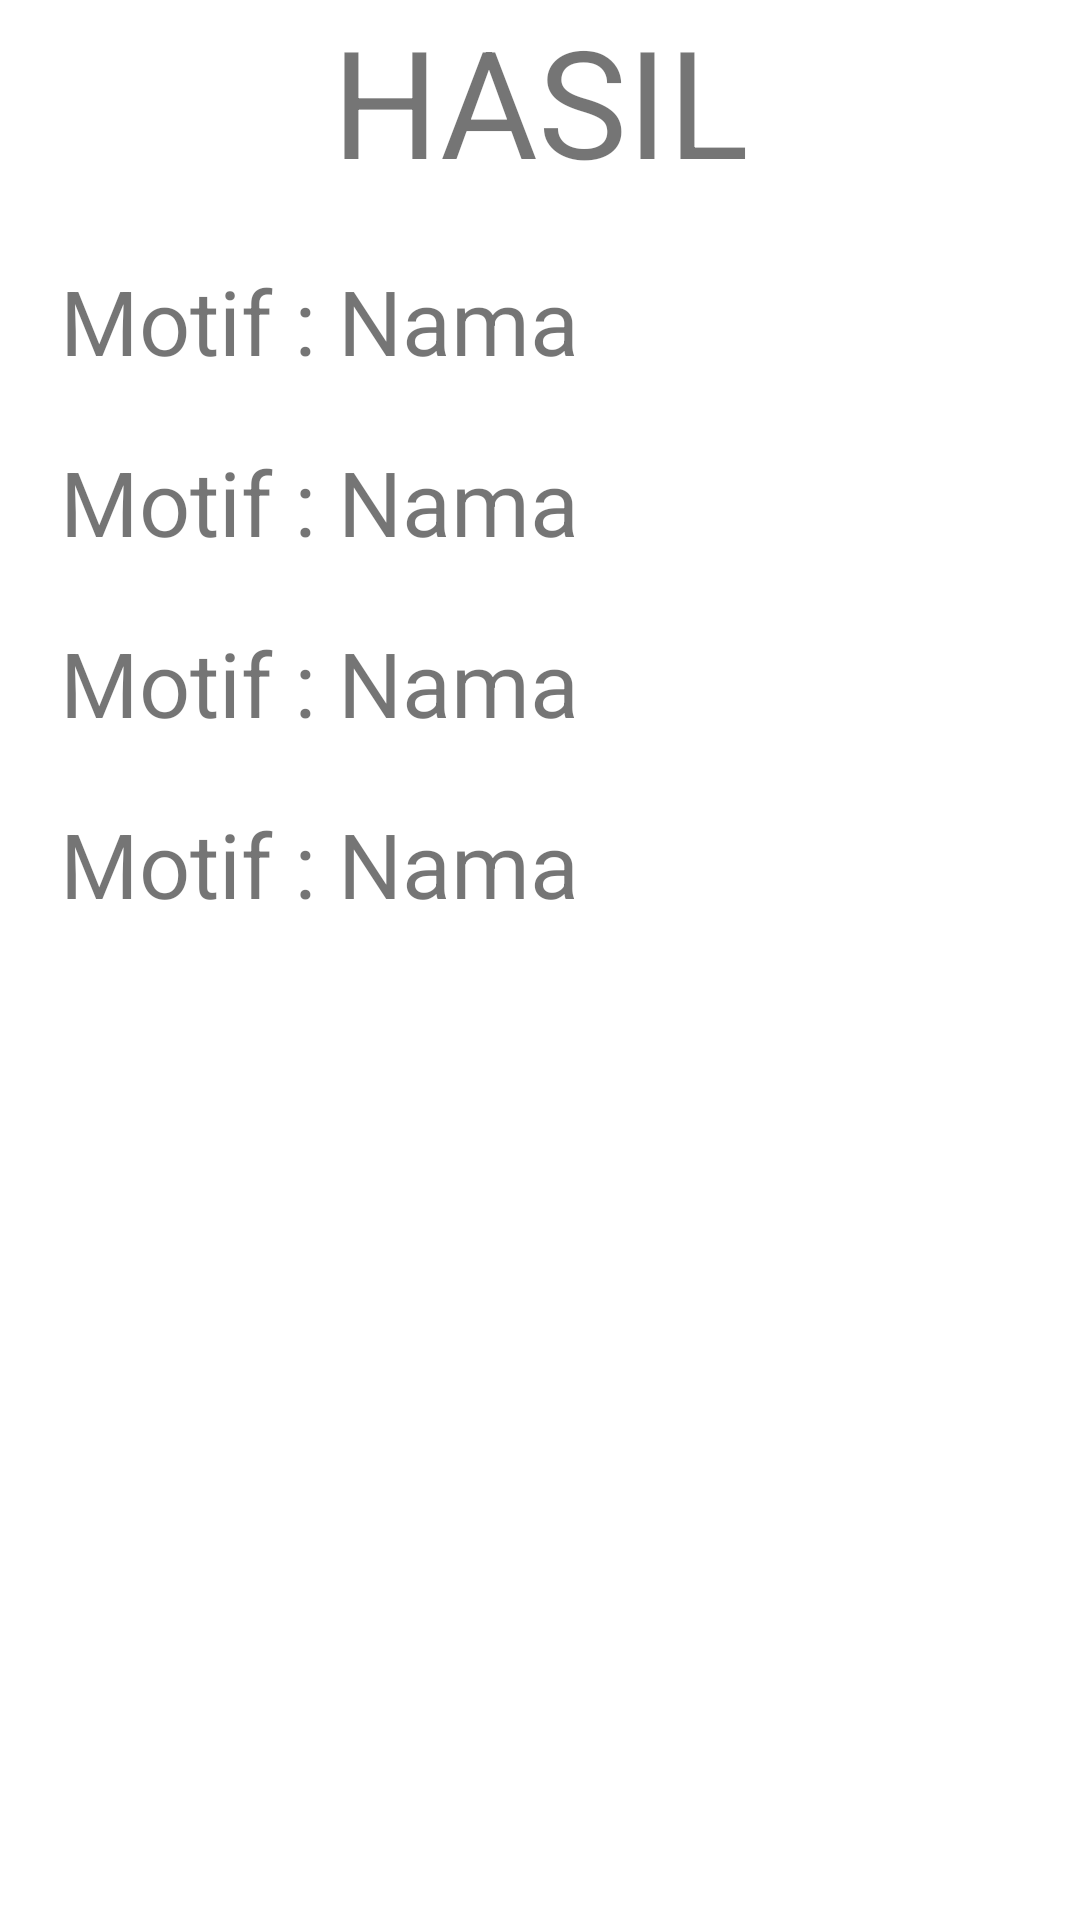

Android layout source for this screen:
<!-- AndroidManifest.xml: application theme Theme.BatikLens -->
<!-- res/layout/activity_result.xml -->
<?xml version="1.0" encoding="utf-8"?>
<androidx.constraintlayout.widget.ConstraintLayout xmlns:android="http://schemas.android.com/apk/res/android"
    xmlns:tools="http://schemas.android.com/tools"
    android:id="@+id/main"
    android:layout_width="match_parent"
    android:layout_height="match_parent"
    tools:context=".ui.user.result.ResultActivity">

    <LinearLayout
        android:layout_width="match_parent"
        android:layout_height="match_parent"
        android:layout_marginHorizontal="20dp"
        android:orientation="vertical">

        <TextView
            android:layout_width="match_parent"
            android:layout_height="wrap_content"
            android:gravity="center"
            android:textSize="50sp"
            android:text="HASIL" />

        <TextView
            android:id="@+id/result"
            android:layout_width="match_parent"
            android:layout_height="wrap_content"
            android:textSize="30sp"
            android:layout_marginTop="20sp"
            android:text="Motif : Nama" />

        <TextView
            android:id="@+id/motif"
            android:layout_width="match_parent"
            android:layout_height="wrap_content"
            android:textSize="30sp"
            android:layout_marginVertical="20sp"
            android:text="Motif : Nama" />

        <TextView
            android:id="@+id/akurasi"
            android:layout_width="match_parent"
            android:layout_height="wrap_content"
            android:textSize="30sp"
            android:text="Motif : Nama" />

        <TextView
            android:id="@+id/waktu"
            android:layout_width="match_parent"
            android:layout_height="wrap_content"
            android:textSize="30sp"
            android:layout_marginVertical="20sp"
            android:text="Motif : Nama" />

    </LinearLayout>

</androidx.constraintlayout.widget.ConstraintLayout>
<!-- resources referenced by this layout -->
<resources>
  <style name="Theme.BatikLens" parent="Theme.MaterialComponents.Light.NoActionBar">
          <item name="colorPrimary">@color/mainColor</item>
          <item name="colorPrimaryVariant">@color/mainColor</item>
          <item name="colorOnPrimary">@color/white</item>
          <item name="colorButtonNormal">@null</item>
      </style>
  <color name="mainColor">#FF00A9FF</color>
  <color name="white">#FFFFFFFF</color>
</resources>
